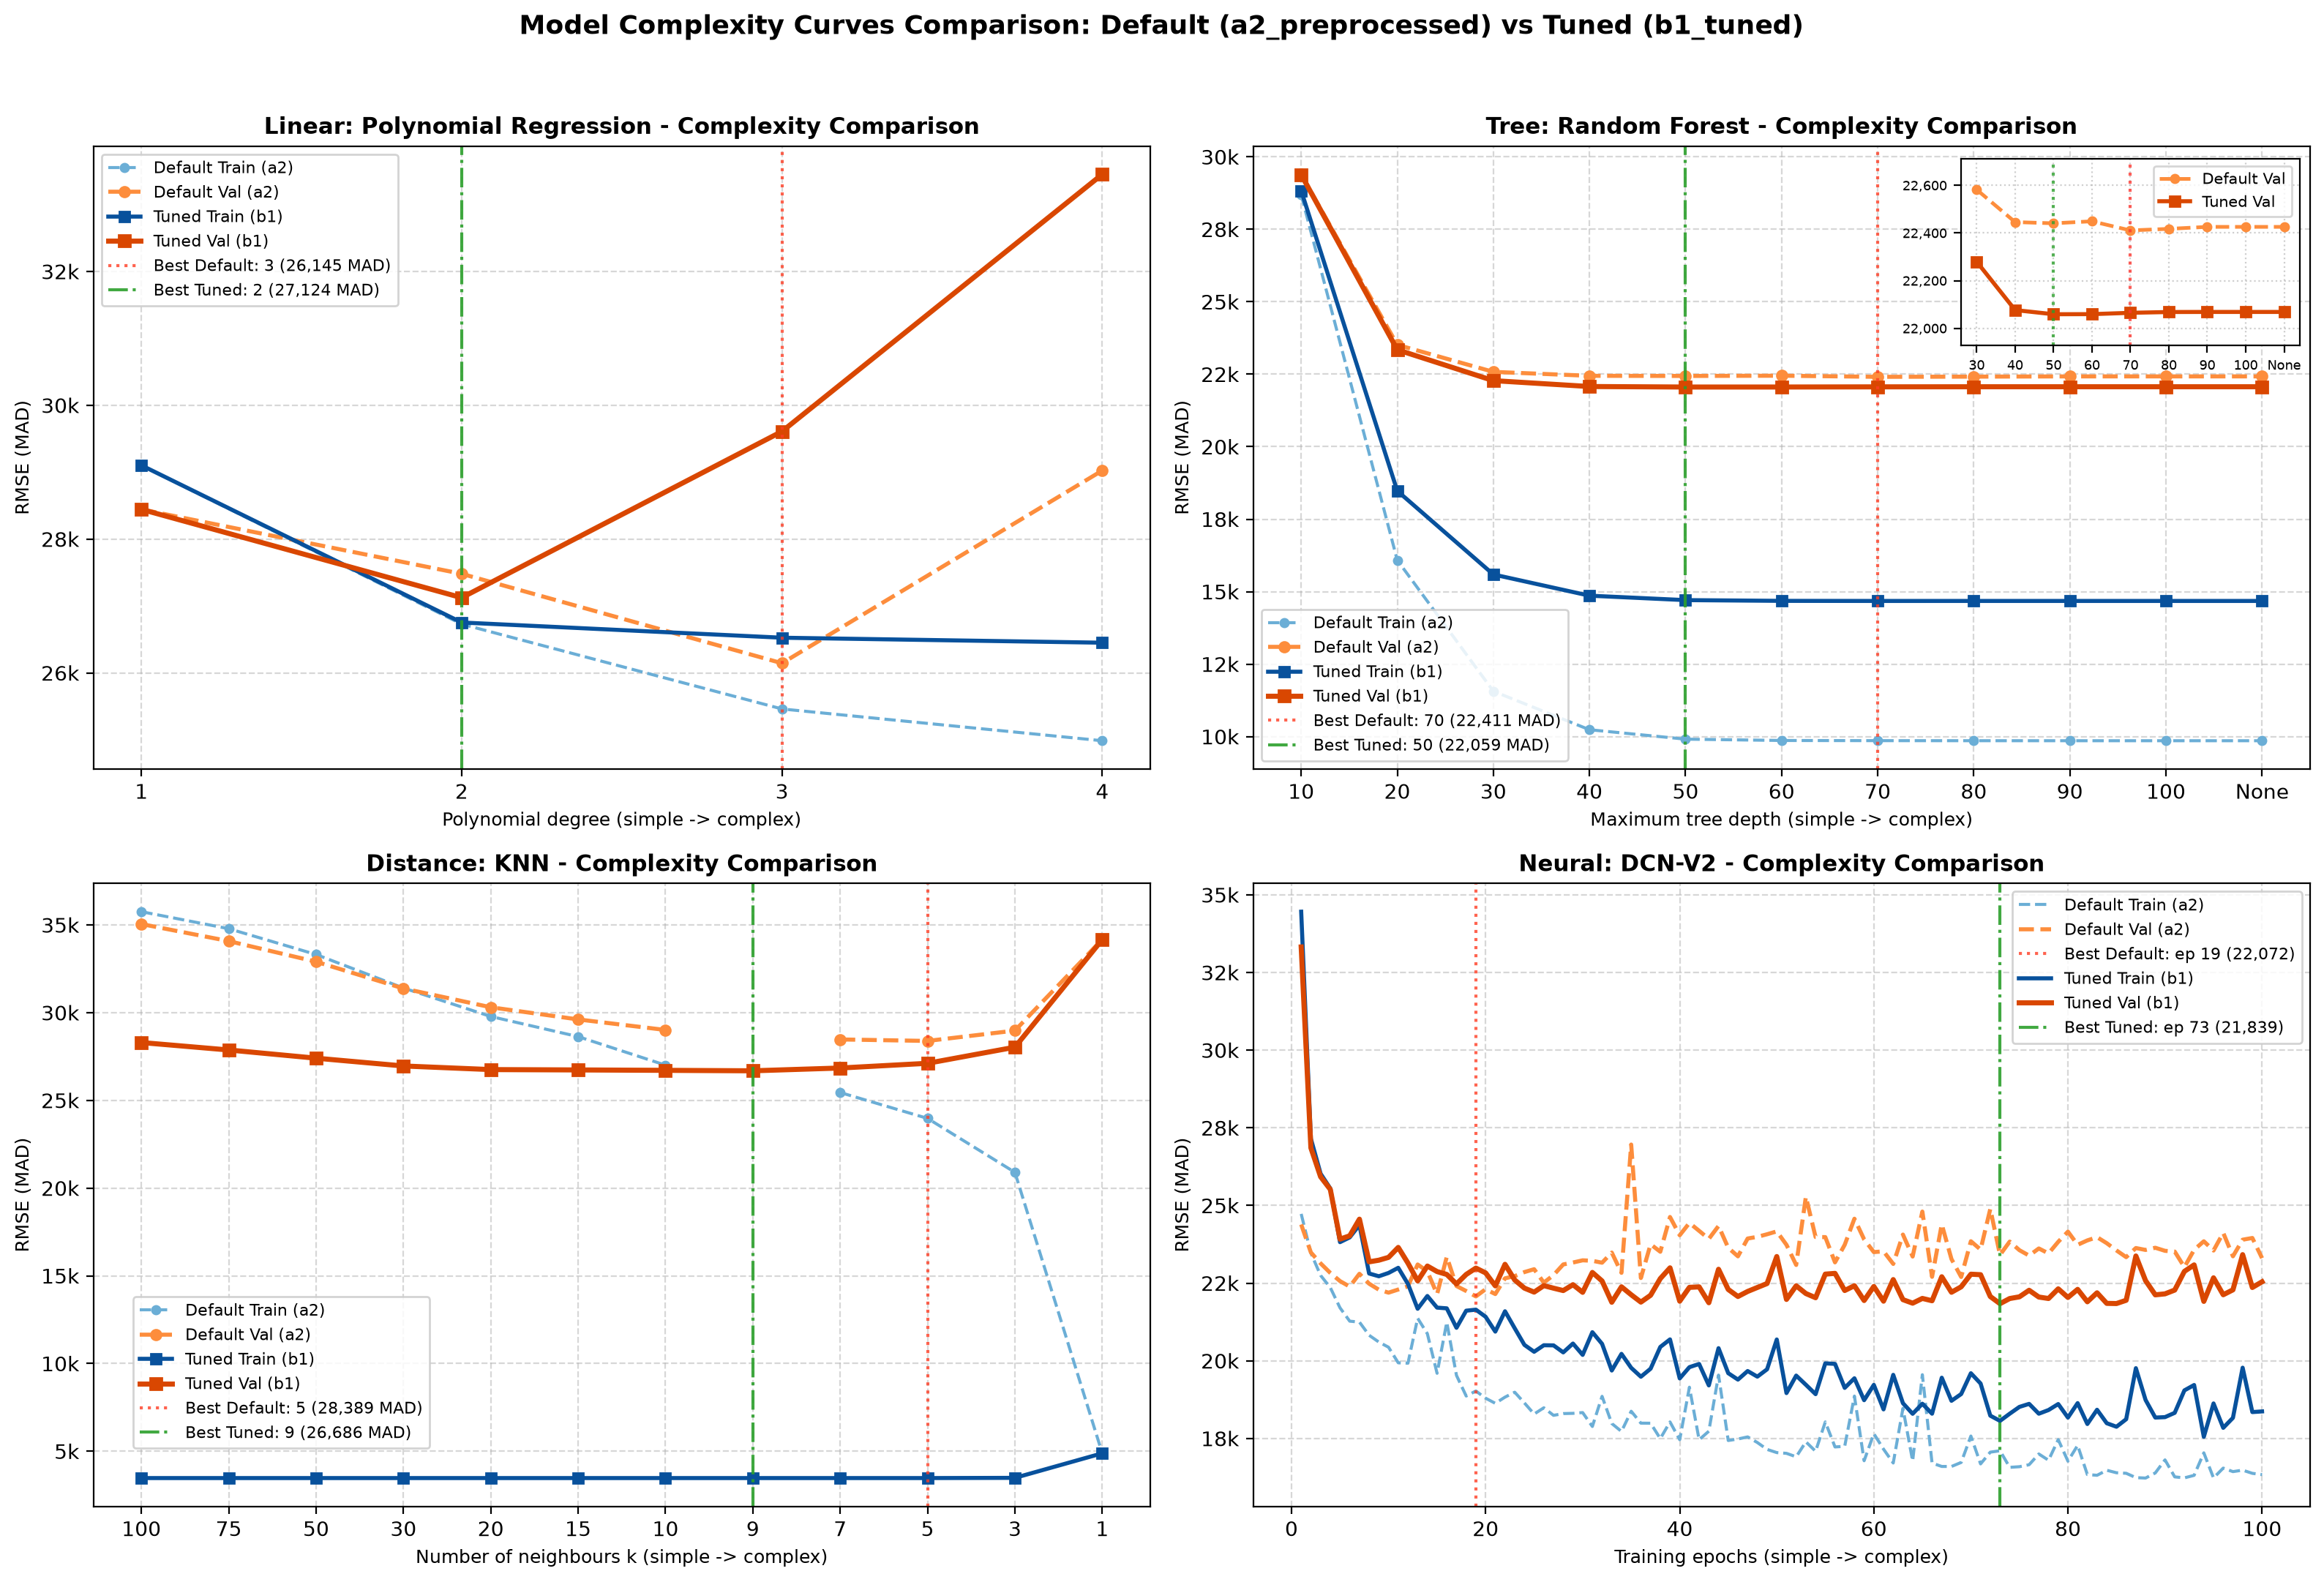

Values plotted in this chart, from the file beside it:
family, model, curve, parameter, value, train_RMSE_default, val_RMSE_default, gap_default, train_RMSE_tuned, val_RMSE_tuned, gap_tuned, val_RMSE_diff, val_improvement_mad, val_improvement_pct, gap_reduction
Linear, Polynomial Regression, polynomial_degree, degree, 1, 29102, 28444, -657.7, 29103, 28445, -657.9, 0.9045, -0.9045, -0.00318, 0.1346
Linear, Polynomial Regression, polynomial_degree, degree, 2, 26729, 27481, 751.8, 26754, 27124, 370.7, -356.9, 356.9, 1.299, 381.2
Linear, Polynomial Regression, polynomial_degree, degree, 3, 25462, 26145, 683.3, 26526, 29609, 3083, 3464, -3464, -13.25, -2399
Linear, Polynomial Regression, polynomial_degree, degree, 4, 24987, 29025, 4038, 26452, 33452, 7000, 4427, -4427, -15.25, -2962
Tree, Random Forest, random_forest_max_depth, max_depth, 10, 28690, 29396, 705.6, 28829, 29384, 555.1, -11.45, 11.45, 0.03895, 150.6
Tree, Random Forest, random_forest_max_depth, max_depth, 20, 16085, 23514, 7429, 18476, 23345, 4869, -168.9, 168.9, 0.7183, 2560
Tree, Random Forest, random_forest_max_depth, max_depth, 30, 11565, 22582, 11016, 15593, 22280, 6686, -302.4, 302.4, 1.339, 4330
Tree, Random Forest, random_forest_max_depth, max_depth, 40, 10237, 22446, 12208, 14862, 22076, 7215, -369.3, 369.3, 1.645, 4993
Tree, Random Forest, random_forest_max_depth, max_depth, 50, 9912, 22441, 12529, 14708, 22059, 7351, -381.7, 381.7, 1.701, 5178
Tree, Random Forest, random_forest_max_depth, max_depth, 60, 9866, 22449, 12583, 14682, 22059, 7377, -389.7, 389.7, 1.736, 5206
Tree, Random Forest, random_forest_max_depth, max_depth, 70, 9860, 22411, 12551, 14679, 22065, 7386, -345.8, 345.8, 1.543, 5165
Tree, Random Forest, random_forest_max_depth, max_depth, 80, 9858, 22417, 12559, 14680, 22068, 7389, -349.1, 349.1, 1.557, 5170
Tree, Random Forest, random_forest_max_depth, max_depth, 90, 9858, 22426, 12568, 14679, 22069, 7389, -357.1, 357.1, 1.592, 5179
Tree, Random Forest, random_forest_max_depth, max_depth, 100, 9858, 22426, 12568, 14679, 22069, 7389, -357.1, 357.1, 1.592, 5179
Tree, Random Forest, random_forest_max_depth, max_depth, None, 9858, 22426, 12568, 14679, 22069, 7389, -357.1, 357.1, 1.592, 5179
Distance, KNN, knn_k, n_neighbors, 100, 35757, 35052, -705.7, 3470, 28298, 24828, -6754, 6754, 19.27, -25534
Distance, KNN, knn_k, n_neighbors, 75, 34788, 34080, -707.9, 3470, 27873, 24403, -6207, 6207, 18.21, -25111
Distance, KNN, knn_k, n_neighbors, 50, 33316, 32904, -411.9, 3470, 27406, 23935, -5498, 5498, 16.71, -24347
Distance, KNN, knn_k, n_neighbors, 30, 31406, 31380, -26.18, 3470, 26962, 23492, -4418, 4418, 14.08, -23518
Distance, KNN, knn_k, n_neighbors, 20, 29783, 30308, 525.1, 3470, 26756, 23285, -3552, 3552, 11.72, -22760
Distance, KNN, knn_k, n_neighbors, 15, 28634, 29615, 980.6, 3470, 26736, 23265, -2879, 2879, 9.722, -22285
Distance, KNN, knn_k, n_neighbors, 10, 27009, 29014, 2005, 3470, 26713, 23243, -2301, 2301, 7.932, -21238
Distance, KNN, knn_k, n_neighbors, 9, , , , 3470, 26686, 23216, , , , 
Distance, KNN, knn_k, n_neighbors, 7, 25448, 28474, 3026, 3470, 26845, 23375, -1629, 1629, 5.721, -20349
Distance, KNN, knn_k, n_neighbors, 5, 23973, 28389, 4415, 3470, 27114, 23644, -1275, 1275, 4.491, -19228
Distance, KNN, knn_k, n_neighbors, 3, 20899, 28978, 8079, 3482, 28032, 24550, -945.7, 945.7, 3.263, -16471
Distance, KNN, knn_k, n_neighbors, 1, 4882, 34174, 29292, 4882, 34166, 29285, -7.838, 7.838, 0.02293, 7.84
Neural, DCN-V2, dcnv2_epochs, epoch, 1, 24729, 24389, -340.3, 34458, 33323, -1135, 8934, -8934, -36.63, 795.2
Neural, DCN-V2, dcnv2_epochs, epoch, 2, 23468, 23487, 19.12, 27149, 26854, -295.5, 3366, -3366, -14.33, 314.6
Neural, DCN-V2, dcnv2_epochs, epoch, 3, 22749, 23136, 386.4, 26024, 25925, -99.15, 2790, -2790, -12.06, 485.5
Neural, DCN-V2, dcnv2_epochs, epoch, 4, 22356, 22828, 472.1, 25548, 25517, -31.18, 2688, -2688, -11.78, 503.3
Neural, DCN-V2, dcnv2_epochs, epoch, 5, 21705, 22565, 860, 23819, 23916, 96.78, 1351, -1351, -5.986, 763.2
Neural, DCN-V2, dcnv2_epochs, epoch, 6, 21275, 22388, 1113, 23973, 24024, 51.29, 1636, -1636, -7.307, 1061
Neural, DCN-V2, dcnv2_epochs, epoch, 7, 21246, 22801, 1555, 24372, 24559, 187.3, 1758, -1758, -7.711, 1367
Neural, DCN-V2, dcnv2_epochs, epoch, 8, 20822, 22481, 1660, 22810, 23186, 375.6, 704.3, -704.3, -3.133, 1284
Neural, DCN-V2, dcnv2_epochs, epoch, 9, 20603, 22289, 1685, 22721, 23238, 517.1, 949.5, -949.5, -4.26, 1168
Neural, DCN-V2, dcnv2_epochs, epoch, 10, 20436, 22194, 1757, 22828, 23330, 501.6, 1136, -1136, -5.119, 1256
Neural, DCN-V2, dcnv2_epochs, epoch, 11, 19935, 22294, 2359, 22994, 23650, 656, 1356, -1356, -6.081, 1703
Neural, DCN-V2, dcnv2_epochs, epoch, 12, 19923, 22399, 2476, 22474, 23144, 670, 745.7, -745.7, -3.329, 1806
Neural, DCN-V2, dcnv2_epochs, epoch, 13, 21370, 23101, 1731, 21674, 22571, 896.6, -529.8, 529.8, 2.294, 834.4
Neural, DCN-V2, dcnv2_epochs, epoch, 14, 20871, 22880, 2009, 22086, 23050, 964.3, 170, -170, -0.7432, 1045
Neural, DCN-V2, dcnv2_epochs, epoch, 15, 19597, 22144, 2547, 21712, 22873, 1161, 728.7, -728.7, -3.291, 1386
Neural, DCN-V2, dcnv2_epochs, epoch, 16, 21242, 23347, 2105, 21689, 22780, 1091, -566.8, 566.8, 2.428, 1013
Neural, DCN-V2, dcnv2_epochs, epoch, 17, 19530, 22407, 2877, 21062, 22474, 1412, 67.27, -67.27, -0.3002, 1465
Neural, DCN-V2, dcnv2_epochs, epoch, 18, 18866, 22246, 3381, 21613, 22779, 1166, 533.2, -533.2, -2.397, 2214
Neural, DCN-V2, dcnv2_epochs, epoch, 19, 19027, 22072, 3045, 21646, 22985, 1339, 912.3, -912.3, -4.133, 1706
Neural, DCN-V2, dcnv2_epochs, epoch, 20, 18796, 22305, 3508, 21417, 22830, 1413, 525.6, -525.6, -2.356, 2096
Neural, DCN-V2, dcnv2_epochs, epoch, 21, 18631, 22148, 3517, 20940, 22412, 1472, 263.8, -263.8, -1.191, 2045
Neural, DCN-V2, dcnv2_epochs, epoch, 22, 18830, 22655, 3825, 21594, 23105, 1511, 450.2, -450.2, -1.987, 2314
Neural, DCN-V2, dcnv2_epochs, epoch, 23, 18988, 22725, 3737, 21047, 22602, 1555, -123.3, 123.3, 0.5424, 2182
Neural, DCN-V2, dcnv2_epochs, epoch, 24, 18643, 22856, 4213, 20512, 22339, 1827, -516.7, 516.7, 2.261, 2386
Neural, DCN-V2, dcnv2_epochs, epoch, 25, 18285, 22948, 4663, 20291, 22211, 1920, -737.6, 737.6, 3.214, 2743
Neural, DCN-V2, dcnv2_epochs, epoch, 26, 18487, 22517, 4029, 20501, 22419, 1919, -97.35, 97.35, 0.4324, 2111
Neural, DCN-V2, dcnv2_epochs, epoch, 27, 18243, 22759, 4516, 20496, 22338, 1841, -421.6, 421.6, 1.853, 2674
Neural, DCN-V2, dcnv2_epochs, epoch, 28, 18300, 23102, 4802, 20270, 22261, 1991, -841, 841, 3.64, 2811
Neural, DCN-V2, dcnv2_epochs, epoch, 29, 18308, 23163, 4855, 20555, 22450, 1895, -713, 713, 3.078, 2960
Neural, DCN-V2, dcnv2_epochs, epoch, 30, 18333, 23235, 4902, 20190, 22204, 2014, -1030, 1030, 4.435, 2888
Neural, DCN-V2, dcnv2_epochs, epoch, 31, 17885, 23220, 5335, 20921, 22844, 1923, -375.7, 375.7, 1.618, 3411
Neural, DCN-V2, dcnv2_epochs, epoch, 32, 18856, 23157, 4301, 20545, 22570, 2025, -587.4, 587.4, 2.536, 2276
Neural, DCN-V2, dcnv2_epochs, epoch, 33, 17982, 23484, 5502, 19687, 21885, 2198, -1599, 1599, 6.809, 3304
... 67 more rows
